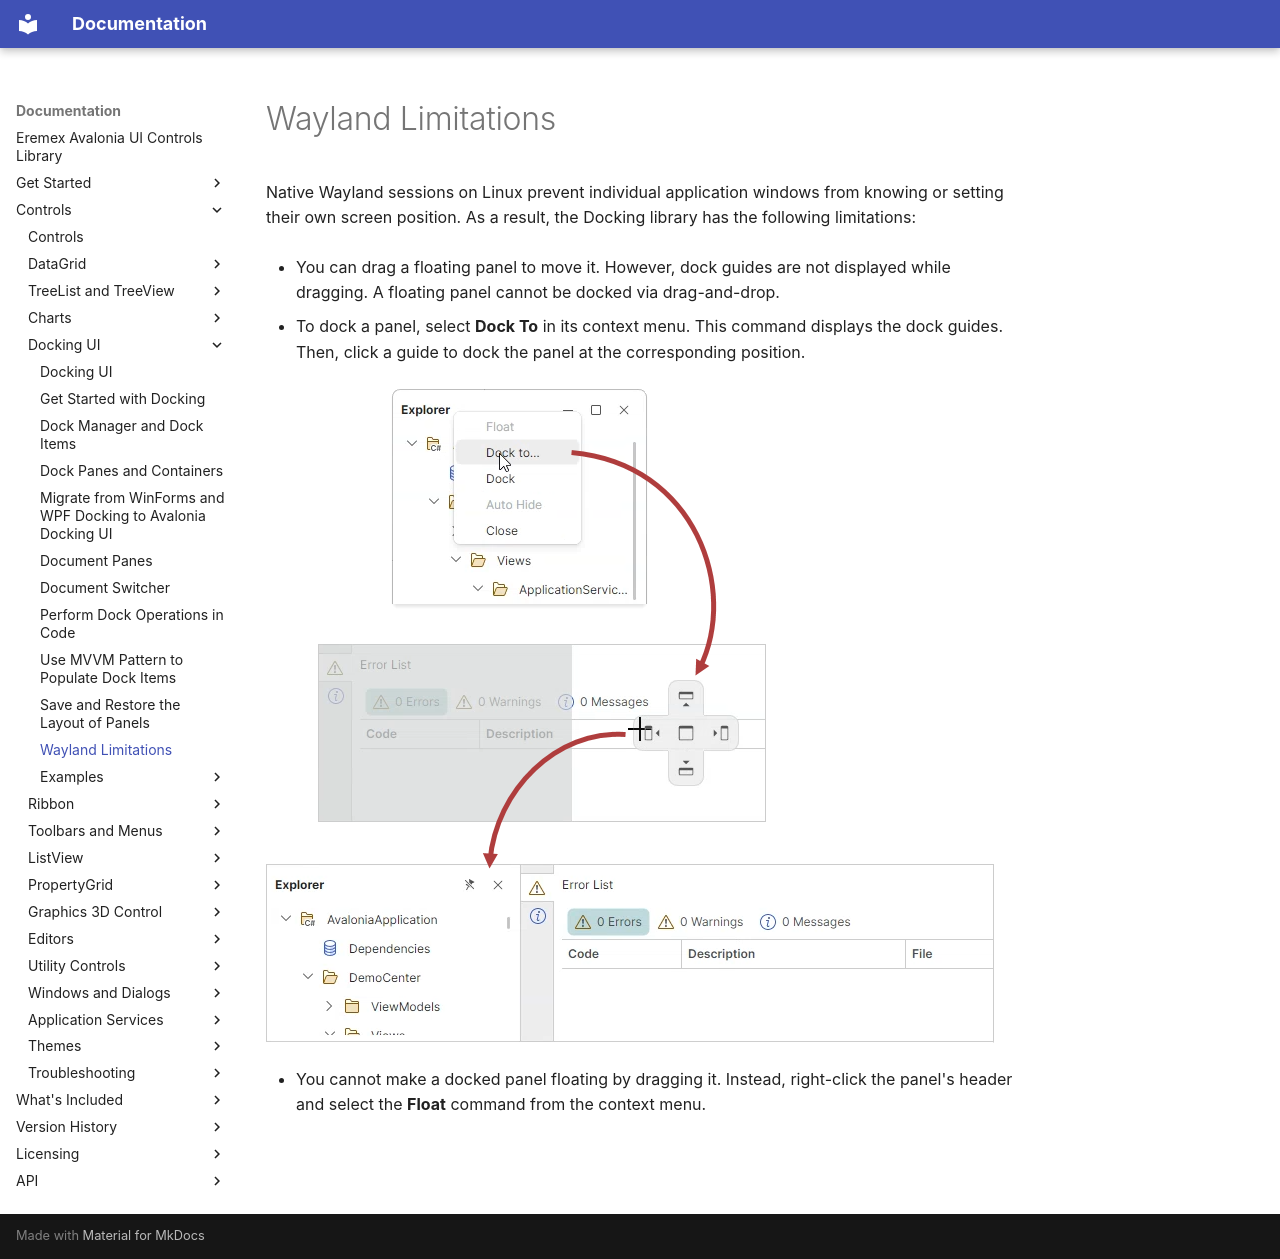

repository: Eremex/controls-doc · page: controls/docking/wayland-limitations/index.html · generator: mkdocs

---
title: Wayland Limitations
order: 600
seealso: []
---

# Wayland Limitations

Native Wayland sessions on Linux prevent individual application windows from knowing or setting their own screen position. As a result, the Docking library has the following limitations:

- You can drag a floating panel to move it. However, dock guides are not displayed while dragging. A floating panel cannot be docked via drag-and-drop.

- To dock a panel, select **Dock To** in its context menu. This command displays the dock guides. Then, click a guide to dock the panel at the corresponding position.

![docking-wayland-dockto-command](../../images/docking-wayland-dockto-command.png)

- You cannot make a docked panel floating by dragging it. Instead, right-click the panel's header and select the **Float** command from the context menu.
